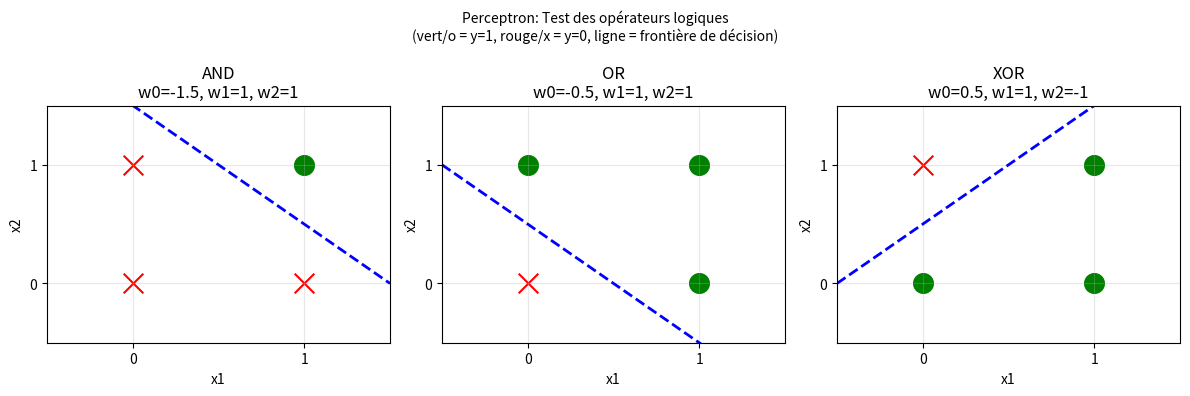

Here is the Python script that generated this plot:
# Implémentation d'un perceptron simple
import matplotlib.pyplot as plt

def fonct_somme(x1, x2, w0, w1, w2):
    x = w0 + w1 * x1 + w2 * x2
    return x

def fonct_activation(x):
    if x >= 0:
        y = 1
    else:
        y = 0
    return y

def perceptron(x1, x2, w0, w1, w2):
    #Combine somme pondérée et activation
    x = fonct_somme(x1, x2, w0, w1, w2)
    y = fonct_activation(x)
    return y


# Table de vérité - toutes les combinaisons possibles
combinaisons = [
    (0, 0),
    (0, 1),
    (1, 0),
    (1, 1)
]

# Poids pour chaque opérateur logique
# Format: (w0, w1, w2) où w0 = biais
poids_AND = (-1.5, 1, 1)   # AND: seuil à 1.5, les deux entrées doivent être 1
poids_OR = (-0.5, 1, 1)    # OR: seuil à 0.5, une seule entrée suffit
poids_XOR = (0.5, 1, -1)   # XOR: impossible avec un perceptron simple

operateurs = {
    "AND": poids_AND,
    "OR": poids_OR,
    "XOR": poids_XOR,
}

# Test de la table de vérité pour chaque opérateur
print("=" * 50)
print("TEST DES OPÉRATEURS LOGIQUES AVEC PERCEPTRON")
print("=" * 50)

for nom_op, (w0, w1, w2) in operateurs.items():
    print(f"\n--- Opérateur {nom_op} ---")
    print(f"Poids: w0={w0}, w1={w1}, w2={w2}")
    print(f"{'x1':<5} {'x2':<5} {'Sortie y':<10}")
    print("-" * 20)
    
    for x1, x2 in combinaisons:
        y = perceptron(x1, x2, w0, w1, w2)
        print(f"{x1:<5} {x2:<5} {y:<10}")



# Création du graphique
fig, axes = plt.subplots(1, 3, figsize=(12, 4))

for idx, (nom_op, (w0, w1, w2)) in enumerate(operateurs.items()):
    ax = axes[idx]
    
    # Calculer les sorties pour chaque combinaison
    for x1, x2 in combinaisons:
        y = perceptron(x1, x2, w0, w1, w2)
        color = 'green' if y == 1 else 'red'
        marker = 'o' if y == 1 else 'x'
        ax.scatter(x1, x2, c=color, s=200, marker=marker, label=f'y={y}' if (x1, x2) == (0, 0) else "")
    
    # Tracer la frontière de décision: w0 + w1*x1 + w2*x2 = 0
    # => x2 = (-w0 - w1*x1) / w2
    if w2 != 0:
        x1_line = [-0.5, 1.5]
        x2_line = [(-w0 - w1*x) / w2 for x in x1_line]
        ax.plot(x1_line, x2_line, 'b--', linewidth=2, label='Frontière')
    
    ax.set_xlim(-0.5, 1.5)
    ax.set_ylim(-0.5, 1.5)
    ax.set_xlabel('x1')
    ax.set_ylabel('x2')
    ax.set_title(f'{nom_op}\nw0={w0}, w1={w1}, w2={w2}')
    ax.grid(True, alpha=0.3)
    ax.set_xticks([0, 1])
    ax.set_yticks([0, 1])

# Légende
fig.suptitle('Perceptron: Test des opérateurs logiques\n(vert/o = y=1, rouge/x = y=0, ligne = frontière de décision)', fontsize=10)
plt.tight_layout()
plt.savefig('perceptron_resultats.png', dpi=150)
plt.show()
print("\nGraphique sauvegardé: perceptron_resultats.png")
